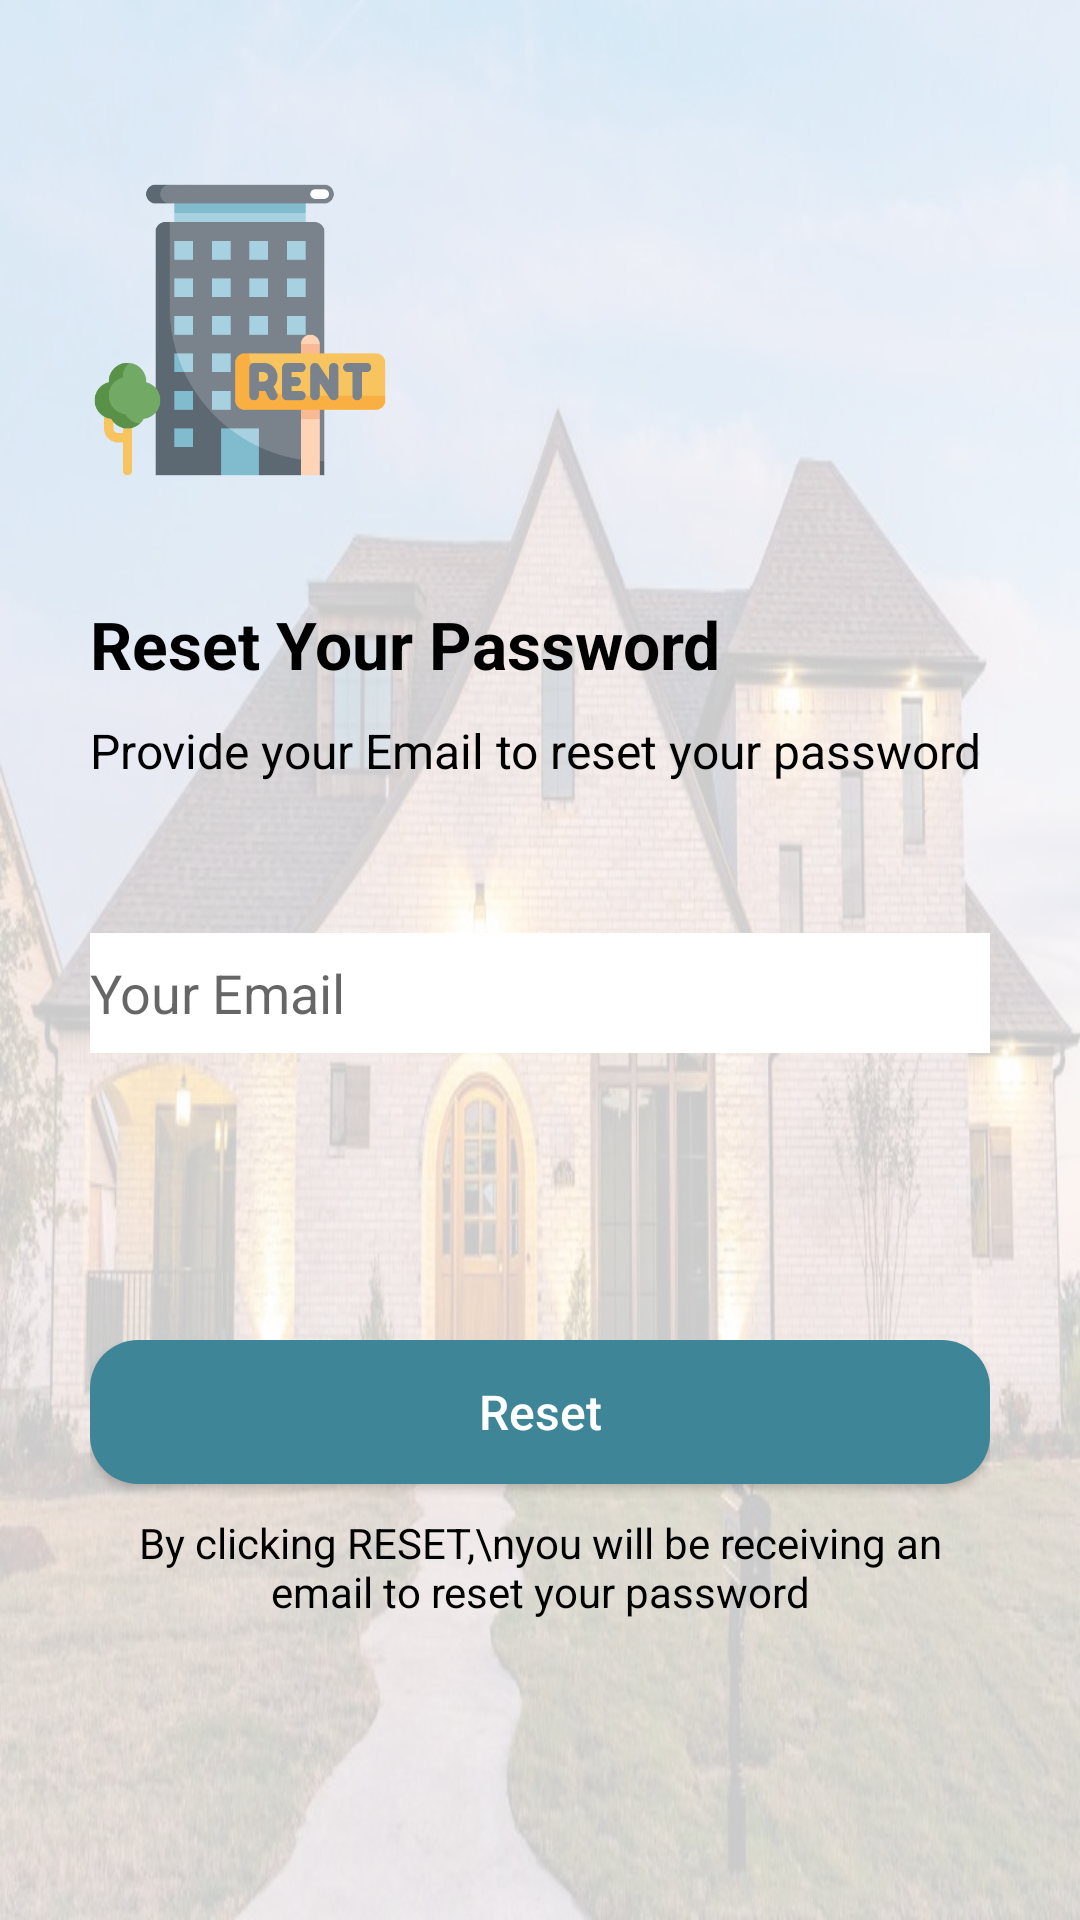

Reconstruct the res/layout file that produces this screen, plus the resources it refers to.
<!-- AndroidManifest.xml: application theme Theme.HouseRentalManagement -->
<!-- res/layout/activity_reset_password_owenr.xml -->
<?xml version="1.0" encoding="utf-8"?>
<RelativeLayout xmlns:android="http://schemas.android.com/apk/res/android"
    xmlns:tools="http://schemas.android.com/tools"
    android:layout_width="match_parent"
    android:layout_height="match_parent"
    tools:context=".houseOwner.ResetPasswordOwenr">

    <ImageView
        android:layout_width="match_parent"
        android:layout_height="match_parent"
        android:alpha="0.2"
        android:background="@drawable/home" />

    <LinearLayout
        android:id="@+id/ll_layout"
        android:layout_width="match_parent"
        android:layout_height="wrap_content"
        android:layout_marginLeft="30dp"
        android:layout_marginTop="20dp"
        android:layout_marginRight="30dp"
        android:orientation="vertical">

        <ImageView
            android:layout_width="100dp"
            android:layout_height="100dp"
            android:layout_marginTop="40dp"
            android:src="@drawable/logo" />

        <TextView
            android:layout_width="wrap_content"
            android:layout_height="wrap_content"
            android:layout_marginTop="40dp"
            android:text="Reset Your Password"
            android:textColor="@color/textColor"
            android:textSize="22sp"
            android:textStyle="bold" />

        <TextView
            android:layout_width="wrap_content"
            android:layout_height="wrap_content"
            android:layout_marginTop="10dp"
            android:text="Provide your Email to reset your password"
            android:textColor="@color/textColor"
            android:textSize="16sp" />

        <EditText
            android:id="@+id/et_sendEmail"
            android:layout_width="match_parent"
            android:layout_height="40dp"
            android:background="@color/white"
            android:layout_marginTop="50dp"
            android:hint="Your Email"
            android:inputType="textEmailAddress" />

    </LinearLayout>

    <RelativeLayout
        android:layout_width="match_parent"
        android:layout_height="wrap_content"
        android:layout_alignParentBottom="true"
        android:layout_marginLeft="30dp"
        android:layout_marginRight="30dp"
        android:paddingBottom="100dp">

        <Button
            android:id="@+id/btn_reset"
            android:layout_width="match_parent"
            android:layout_height="wrap_content"
            android:layout_gravity="bottom"
            android:background="@drawable/bg_rounded_input_field"
            android:text="Reset"
            android:textAllCaps="false"
            android:textColor="@color/white"
            android:textSize="16sp" />

        <TextView
            android:layout_width="wrap_content"
            android:layout_height="wrap_content"
            android:layout_below="@id/btn_reset"
            android:layout_marginTop="10dp"
            android:gravity="center"
            android:text="By clicking RESET,\nyou will be receiving an email to reset your password"
            android:textColor="@color/textColor" />

    </RelativeLayout>


</RelativeLayout>
<!-- resources referenced by this layout -->
<resources>
  <color name="textColor">#FF000000</color>
  <color name="white">#FFFFFFFF</color>
  <!-- drawable bg_rounded_input_field (drawable-v24) -->
  <?xml version="1.0" encoding="utf-8"?>
  <shape xmlns:android="http://schemas.android.com/apk/res/android"
      android:shape="rectangle">
  
      <solid android:color="@color/teal" />
      <corners android:radius="16dp"></corners>
  
  </shape>
  <!-- drawable home: jpeg bitmap (drawable, 90245 bytes) -->
  <!-- drawable logo: png bitmap (drawable-v24, 15811 bytes) -->
  <style name="Theme.HouseRentalManagement" parent="Theme.MaterialComponents.DayNight.NoActionBar">
          
          <item name="colorPrimary">@color/teal</item>
          <item name="colorPrimaryVariant">@color/white</item>
          <item name="colorOnPrimary">@color/white</item>
          
          <item name="colorSecondary">@color/teal_200</item>
          <item name="colorSecondaryVariant">@color/teal_700</item>
          <item name="colorOnSecondary">@color/black</item>
          
          <item name="android:statusBarColor" tools:targetApi="l">?attr/colorPrimary</item>
          
          <item name="windowActionBar">false</item>
          <item name="windowNoTitle">true</item>
      </style>
  <color name="teal">#3D8597</color>
  <color name="teal_200">#FF03DAC5</color>
  <color name="teal_700">#FF018786</color>
  <color name="black">#FF000000</color>
</resources>
